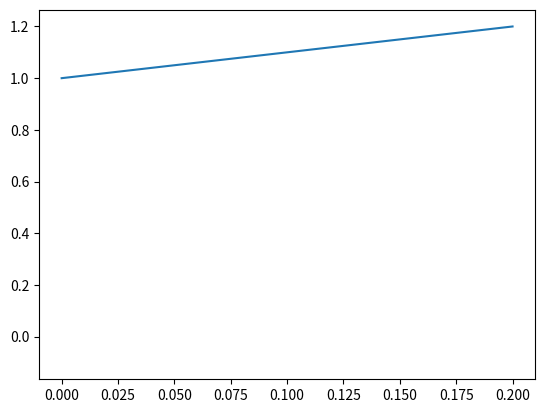

Source code (Python):
import matplotlib.pyplot as plt

fig = plt.figure()
axes = fig.add_subplot(111)

axes.set_autoscale_on(True)
axes.autoscale_view(True,True,True)

l1, = axes.plot([0,0.1,0.2],[1,1.1,1.2])
l2, = axes.plot([0,0.1,0.2],[-0.1,0,0.1])

#plt.show() #shows the auto scaled.

l2.set_data([0,0.1,0.2],[-1,-0.9,-0.8])

#axes.set_ylim([-2,2]) #this works, but i cannot afford to do this.  

plt.draw()
plt.show() #does not show auto scaled
